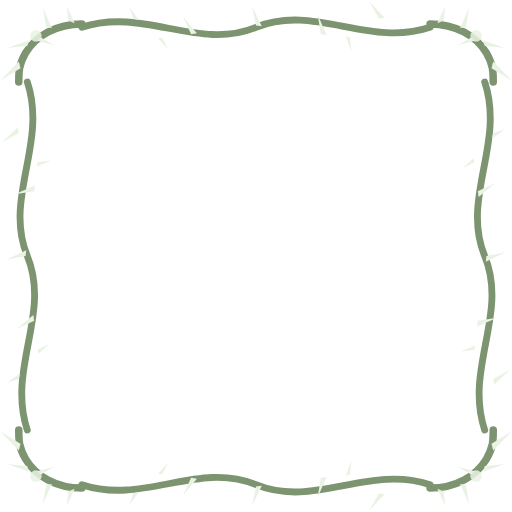
t = 0.00 s
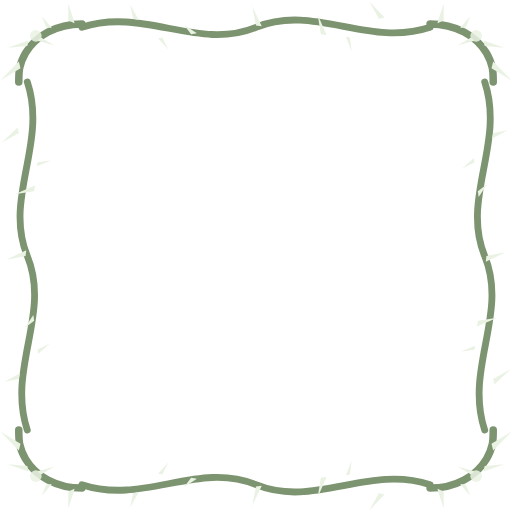
t = 1.60 s
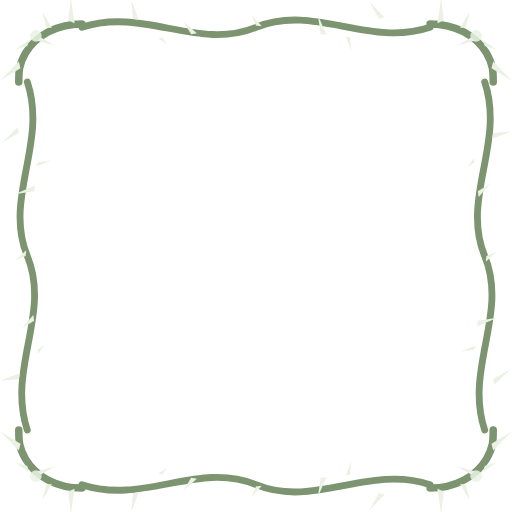
t = 3.30 s
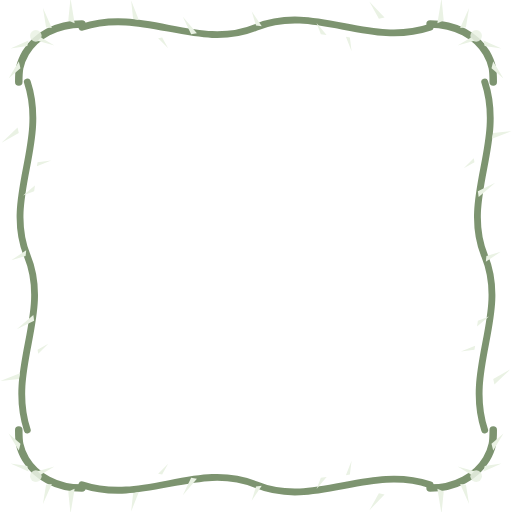
t = 5.00 s
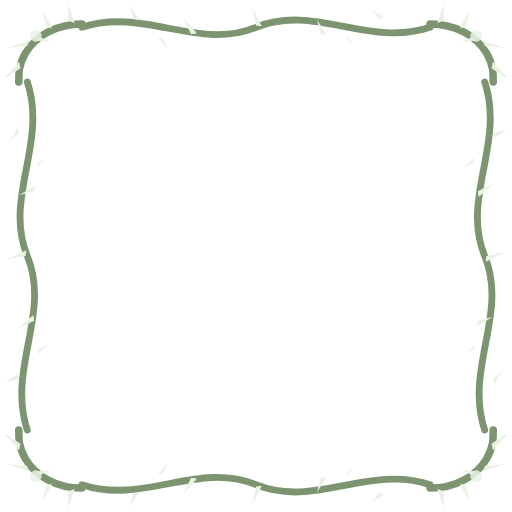
t = 6.60 s
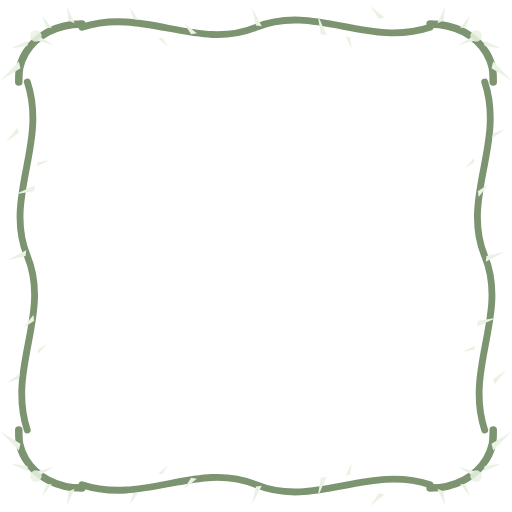
t = 8.30 s

The animated SVG that drew these frames (rendered in a browser with its animation timeline set to each time). Animation: 12 SMIL elements (animateTransform=12); frames cover the first 8.30 s, repeats indefinitely.

<svg xmlns="http://www.w3.org/2000/svg" viewBox="0 0 300 300" width="300" height="300" role="presentation">
  <defs><g id="canto">
  <path d="M48 14 C33 14 21 21 15 31 C11 38 11 42 11 48"
        fill="none" stroke="#7d9470" stroke-width="4.4" stroke-linecap="round"/>
  <g transform="translate(40 12) rotate(24)"><g>
    <animateTransform attributeName="transform" type="scale" values="1 0.55;1 1;1 0.55"
      dur="8s" begin="0s" repeatCount="indefinite" calcMode="spline"
      keyTimes="0;0.5;1" keySplines=".4 0 .6 1;.4 0 .6 1"/>
    <path d="M0 0 L-4.08 -13.2 L4.08 0Z" fill="#eaf2e4"/>
  </g></g><g transform="translate(27 16) rotate(8)"><g>
    <animateTransform attributeName="transform" type="scale" values="1 0.55;1 1;1 0.55"
      dur="8s" begin="1.3s" repeatCount="indefinite" calcMode="spline"
      keyTimes="0;0.5;1" keySplines=".4 0 .6 1;.4 0 .6 1"/>
    <path d="M0 0 L-3.4 -11 L3.4 0Z" fill="#eaf2e4"/>
  </g></g>
  <g transform="translate(16 27) rotate(-78)"><g>
    <animateTransform attributeName="transform" type="scale" values="1 0.55;1 1;1 0.55"
      dur="8s" begin="2.6s" repeatCount="indefinite" calcMode="spline"
      keyTimes="0;0.5;1" keySplines=".4 0 .6 1;.4 0 .6 1"/>
    <path d="M0 0 L-3.4 -11 L3.4 0Z" fill="#eaf2e4"/>
  </g></g><g transform="translate(12 40) rotate(-104)"><g>
    <animateTransform attributeName="transform" type="scale" values="1 0.55;1 1;1 0.55"
      dur="8s" begin="3.9s" repeatCount="indefinite" calcMode="spline"
      keyTimes="0;0.5;1" keySplines=".4 0 .6 1;.4 0 .6 1"/>
    <path d="M0 0 L-4.08 -13.2 L4.08 0Z" fill="#eaf2e4"/>
  </g></g>
  <g transform="translate(24 22) rotate(138)"><g>
    <animateTransform attributeName="transform" type="scale" values="1 0.55;1 1;1 0.55"
      dur="8s" begin="5.2s" repeatCount="indefinite" calcMode="spline"
      keyTimes="0;0.5;1" keySplines=".4 0 .6 1;.4 0 .6 1"/>
    <path d="M0 0 L-2.72 -8.8 L2.72 0Z" fill="#eaf2e4"/>
  </g></g>
  <circle cx="21" cy="21" r="3.4" fill="#eaf2e4" opacity=".85"/></g><g id="beira">
  <path d="M48 16 C84 4 116 30 150 16 C184 2 216 28 252 16"
        fill="none" stroke="#7d9470" stroke-width="4" stroke-linecap="round"/>
  <g transform="translate(78 11) rotate(12)"><g>
    <animateTransform attributeName="transform" type="scale" values="1 0.55;1 1;1 0.55"
      dur="8s" begin="0s" repeatCount="indefinite" calcMode="spline"
      keyTimes="0;0.5;1" keySplines=".4 0 .6 1;.4 0 .6 1"/>
    <path d="M0 0 L-3.4 -11 L3.4 0Z" fill="#eaf2e4"/>
  </g></g><g transform="translate(112 20) rotate(-8)"><g>
    <animateTransform attributeName="transform" type="scale" values="1 0.55;1 1;1 0.55"
      dur="8s" begin="1.6s" repeatCount="indefinite" calcMode="spline"
      keyTimes="0;0.5;1" keySplines=".4 0 .6 1;.4 0 .6 1"/>
    <path d="M0 0 L-3.4 -11 L3.4 0Z" fill="#eaf2e4"/>
  </g></g>
  <g transform="translate(150 15) rotate(6)"><g>
    <animateTransform attributeName="transform" type="scale" values="1 0.55;1 1;1 0.55"
      dur="8s" begin="3.2s" repeatCount="indefinite" calcMode="spline"
      keyTimes="0;0.5;1" keySplines=".4 0 .6 1;.4 0 .6 1"/>
    <path d="M0 0 L-3.4 -11 L3.4 0Z" fill="#eaf2e4"/>
  </g></g><g transform="translate(188 20) rotate(8)"><g>
    <animateTransform attributeName="transform" type="scale" values="1 0.55;1 1;1 0.55"
      dur="8s" begin="4.8s" repeatCount="indefinite" calcMode="spline"
      keyTimes="0;0.5;1" keySplines=".4 0 .6 1;.4 0 .6 1"/>
    <path d="M0 0 L-3.4 -11 L3.4 0Z" fill="#eaf2e4"/>
  </g></g><g transform="translate(222 11) rotate(-12)"><g>
    <animateTransform attributeName="transform" type="scale" values="1 0.55;1 1;1 0.55"
      dur="8s" begin="6.4s" repeatCount="indefinite" calcMode="spline"
      keyTimes="0;0.5;1" keySplines=".4 0 .6 1;.4 0 .6 1"/>
    <path d="M0 0 L-3.4 -11 L3.4 0Z" fill="#eaf2e4"/>
  </g></g>
  <g transform="translate(95 22) rotate(170)"><g>
    <animateTransform attributeName="transform" type="scale" values="1 0.55;1 1;1 0.55"
      dur="8s" begin="2.4s" repeatCount="indefinite" calcMode="spline"
      keyTimes="0;0.5;1" keySplines=".4 0 .6 1;.4 0 .6 1"/>
    <path d="M0 0 L-2.38 -7.7 L2.38 0Z" fill="#eaf2e4"/>
  </g></g><g transform="translate(205 22) rotate(190)"><g>
    <animateTransform attributeName="transform" type="scale" values="1 0.55;1 1;1 0.55"
      dur="8s" begin="5.6s" repeatCount="indefinite" calcMode="spline"
      keyTimes="0;0.5;1" keySplines=".4 0 .6 1;.4 0 .6 1"/>
    <path d="M0 0 L-2.38 -7.7 L2.38 0Z" fill="#eaf2e4"/>
  </g></g></g></defs>
  <use href="#canto"/>
  <use href="#canto" transform="translate(300 0) scale(-1 1)"/>
  <use href="#canto" transform="translate(0 300) scale(1 -1)"/>
  <use href="#canto" transform="translate(300 300) scale(-1 -1)"/>
  <use href="#beira"/>
  <use href="#beira" transform="translate(0 300) scale(1 -1)"/>
  <use href="#beira" transform="rotate(90 150 150)"/>
  <use href="#beira" transform="rotate(-90 150 150)"/>
</svg>
